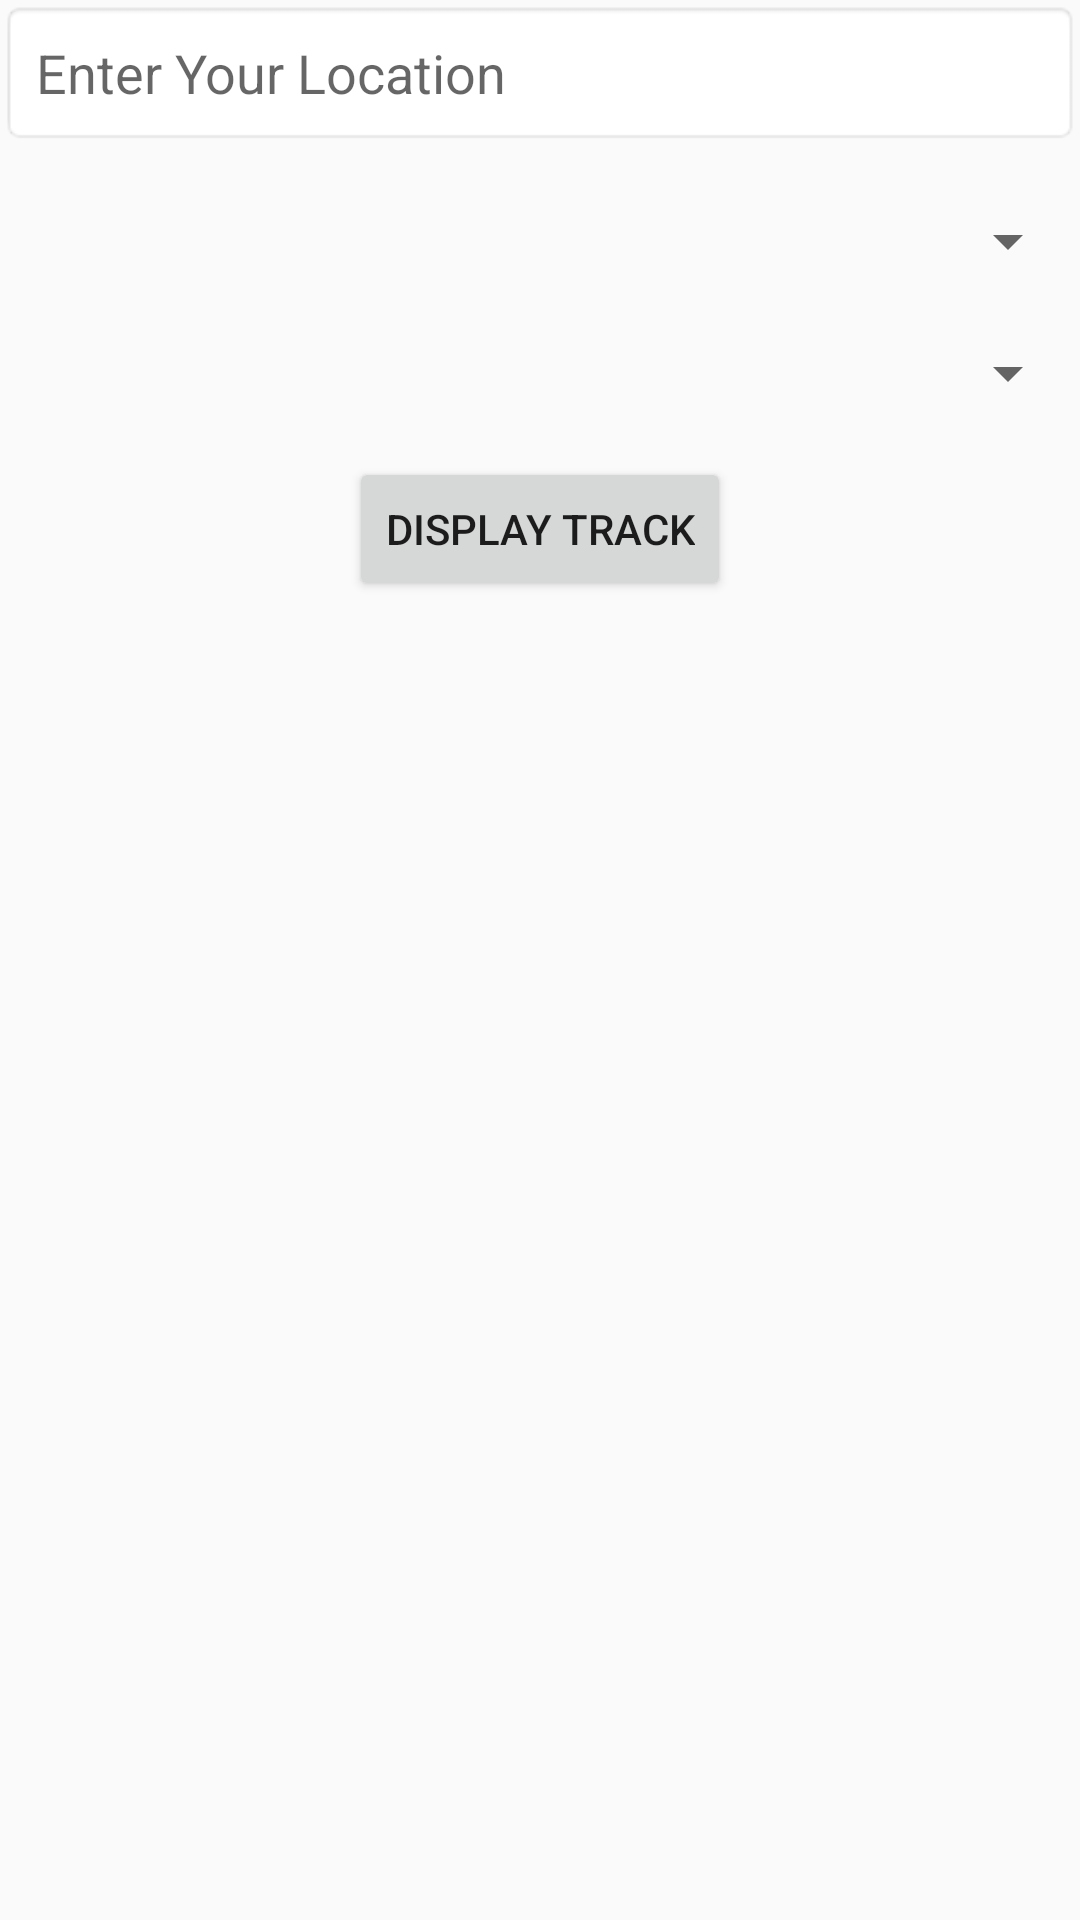

Reconstruct the res/layout file that produces this screen, plus the resources it refers to.
<!-- AndroidManifest.xml: application theme Theme.Mnat -->
<!-- res/layout/activity_findpaths.xml -->
<?xml version="1.0" encoding="utf-8"?>
<LinearLayout xmlns:android="http://schemas.android.com/apk/res/android"
    xmlns:app="http://schemas.android.com/apk/res-auto"
    xmlns:tools="http://schemas.android.com/tools"
    android:layout_width="match_parent"
    android:layout_height="match_parent"
    tools:context=".findpaths"
    android:orientation="vertical"
    android:gravity="center_horizontal">
    <EditText
        android:layout_width="match_parent"
        android:layout_height="wrap_content"
        android:id="@+id/et_source"
        android:hint="Enter Your Location"
        android:padding="12dp"
        android:background="@android:drawable/editbox_background"
        />

    <Spinner
        android:layout_marginTop="20dp"
        android:layout_width="match_parent"
        android:layout_height="wrap_content"
        android:id="@+id/selectngocity"
        android:drawableRight="@drawable/ic_drop_down_circle_24"
        />
    <Spinner
        android:layout_marginTop="20dp"
        android:layout_width="match_parent"
        android:layout_height="wrap_content"
        android:id="@+id/selectngo"
        android:drawableRight="@drawable/ic_drop_down_circle_24"

        />
    <Button
        android:layout_width="wrap_content"
        android:layout_height="wrap_content"
        android:id="@+id/bt_track"
        android:text="Display track"
        android:layout_marginTop="16dp"/>
</LinearLayout>
<!-- resources referenced by this layout -->
<resources>
  <style name="Theme.Mnat" parent="Theme.AppCompat.DayNight.DarkActionBar">
          
          <item name="colorPrimary">@color/purple_500</item>
          <item name="colorPrimaryVariant">@color/purple_700</item>
          <item name="colorOnPrimary">@color/white</item>
          
          <item name="colorSecondary">@color/teal_200</item>
          <item name="colorSecondaryVariant">@color/teal_700</item>
          <item name="colorOnSecondary">@color/black</item>
  
          
          <item name="android:statusBarColor" tools:targetApi="l">?attr/colorPrimaryVariant</item>
          
      </style>
  <color name="purple_500">#FF6200EE</color>
  <color name="purple_700">#FF3700B3</color>
  <color name="white">#FFFFFFFF</color>
  <color name="teal_200">#FF03DAC5</color>
  <color name="teal_700">#FF018786</color>
  <color name="black">#FF000000</color>
</resources>
